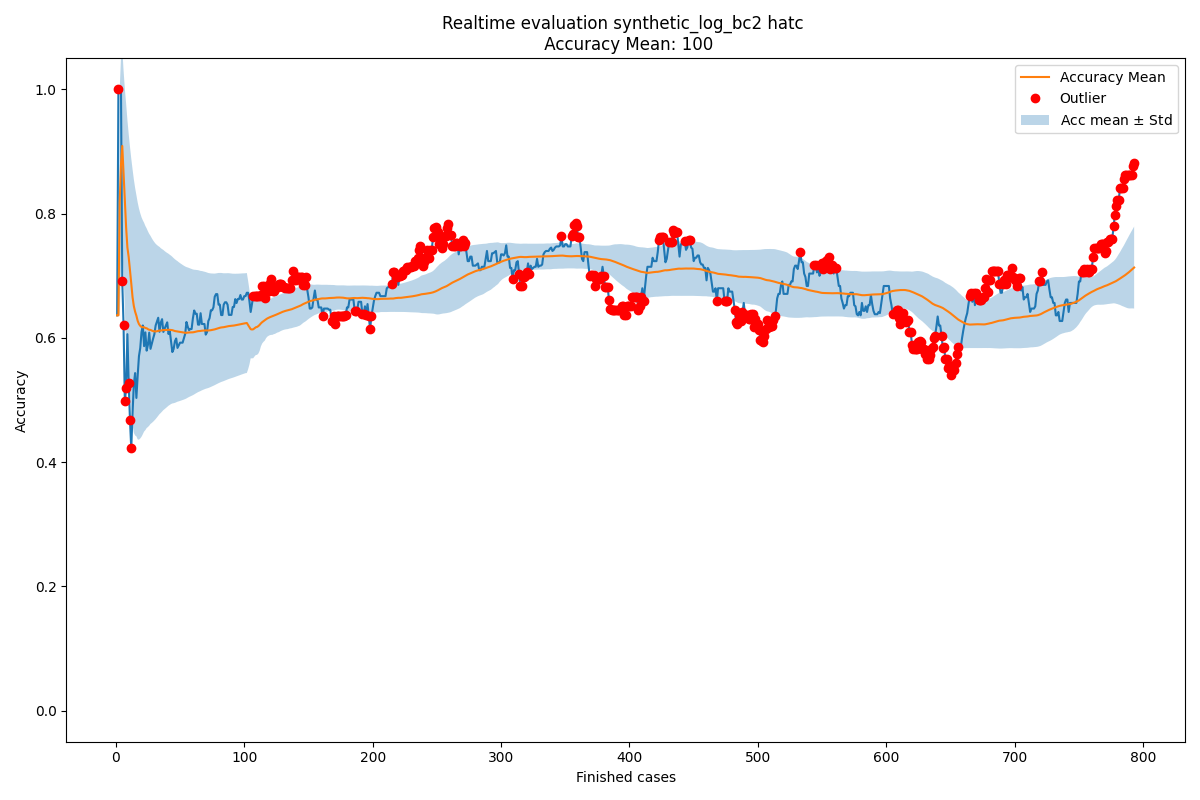

Source data for this figure (header and first rows):
Acc mean, Acc std, New observation, Normality, Time, prefix_2, prefix_3, prefix_4, prefix_5, prefix_6, prefix_7, prefix_8, prefix_9, prefix_10, prefix_11, prefix_12, prefix_13, prefix_14, prefix_15, prefix_16, prefix_17, prefix_18
0.6364, 0.0, 0.6364, True, 2004-02-19 11:26:53, 1.0, 1.0, 1.0, 1.0, 1.0, 1.0, 1.0, 0.0, 0.0, 0.0, 0.0, 0.0, 0.0, 0.0, 0.0, 0.0, 0.0
0.6364, 0.0, 1.0, False, 2004-02-19 12:16:18, 1.0, 1.0, 1.0, 1.0, 1.0, 1.0, 1.0, 1.0, 1.0, 1.0, 1.0, 0.0, 0.0, 0.0, 0.0, 0.0, 0.0
0.8182, 0.1818, 1.0, True, 2004-02-19 12:48:29, 1.0, 1.0, 1.0, 1.0, 1.0, 1.0, 1.0, 1.0, 1.0, 1.0, 1.0, 0.0, 0.0, 0.0, 0.0, 0.0, 0.0
0.8788, 0.1714, 1.0, True, 2004-02-19 14:11:51, 1.0, 1.0, 1.0, 1.0, 1.0, 1.0, 1.0, 1.0, 1.0, 1.0, 1.0, 0.0, 0.0, 0.0, 0.0, 0.0, 0.0
0.9091, 0.1575, 0.6909, False, 2004-02-19 14:36:16, 0.8, 0.8, 0.8, 0.8, 0.8, 0.8, 0.8, 0.5, 0.5, 0.5, 0.5, 0.0, 0.0, 0.0, 0.0, 0.0, 0.0
0.8655, 0.1657, 0.6212, False, 2004-02-19 15:01:30, 0.8333, 0.6667, 0.6667, 0.6667, 0.6667, 0.6667, 0.6667, 0.5, 0.5, 0.5, 0.5, 0.0, 0.0, 0.0, 0.0, 0.0, 0.0
0.8247, 0.1765, 0.4978, False, 2004-02-19 16:24:30, 0.7143, 0.5714, 0.5714, 0.5714, 0.5714, 0.5714, 0.5714, 0.3333, 0.3333, 0.3333, 0.3333, 0.0, 0.0, 0.0, 0.0, 0.0, 0.0
0.778, 0.1995, 0.5189, False, 2004-02-19 16:56:35, 0.625, 0.625, 0.625, 0.625, 0.625, 0.625, 0.625, 0.3333, 0.3333, 0.3333, 0.3333, 0.0, 0.0, 0.0, 0.0, 0.0, 0.0
0.7457, 0.2053, 0.6061, True, 2004-02-19 17:41:38, 0.6667, 0.6667, 0.6667, 0.6667, 0.6667, 0.6667, 0.6667, 0.5, 0.5, 0.5, 0.5, 0.0, 0.0, 0.0, 0.0, 0.0, 0.0
0.7301, 0.1985, 0.5273, False, 2004-02-20 10:18:41, 0.6, 0.6, 0.6, 0.6, 0.6, 0.6, 0.6, 0.4, 0.4, 0.4, 0.4, 0.0, 0.0, 0.0, 0.0, 0.0, 0.0
0.7099, 0.1979, 0.4683, False, 2004-02-20 12:10:01, 0.5455, 0.5455, 0.5455, 0.5455, 0.5455, 0.5455, 0.5455, 0.3333, 0.3333, 0.3333, 0.3333, 0.0, 0.0, 0.0, 0.0, 0.0, 0.0
0.6879, 0.2011, 0.4221, False, 2004-02-20 12:21:02, 0.5, 0.5, 0.5, 0.5, 0.5, 0.5, 0.5, 0.2857, 0.2857, 0.2857, 0.2857, 0.0, 0.0, 0.0, 0.0, 0.0, 0.0
0.6657, 0.2061, 0.479, True, 2004-02-20 12:35:28, 0.5385, 0.5385, 0.5385, 0.5385, 0.5385, 0.5385, 0.5385, 0.375, 0.375, 0.375, 0.375, 0.0, 0.0, 0.0, 0.0, 0.0, 0.0
0.6514, 0.2041, 0.5253, True, 2004-02-20 12:43:34, 0.5714, 0.5714, 0.5714, 0.5714, 0.5714, 0.5714, 0.5714, 0.4444, 0.4444, 0.4444, 0.4444, 0.0, 0.0, 0.0, 0.0, 0.0, 0.0
0.6424, 0.1994, 0.5434, True, 2004-02-20 13:12:00, 0.6, 0.6, 0.6, 0.6, 0.6, 0.6, 0.6, 0.4444, 0.4444, 0.4444, 0.4444, 0.0, 0.0, 0.0, 0.0, 0.0, 0.0
0.6358, 0.1942, 0.5034, True, 2004-02-20 13:26:46, 0.5625, 0.5625, 0.5625, 0.5625, 0.5625, 0.5625, 0.5625, 0.4, 0.4, 0.4, 0.4, 0.0, 0.0, 0.0, 0.0, 0.0, 0.0
0.6275, 0.1907, 0.5396, True, 2004-02-20 13:28:01, 0.5882, 0.5882, 0.5882, 0.5882, 0.5882, 0.5882, 0.5882, 0.4545, 0.4545, 0.4545, 0.4545, 0.0, 0.0, 0.0, 0.0, 0.0, 0.0
0.6223, 0.1862, 0.5707, True, 2004-02-20 15:06:42, 0.6111, 0.6111, 0.6111, 0.6111, 0.6111, 0.6111, 0.6111, 0.5, 0.5, 0.5, 0.5, 0.0, 0.0, 0.0, 0.0, 0.0, 0.0
0.6195, 0.1813, 0.5837, True, 2004-02-20 15:30:19, 0.6316, 0.6316, 0.6316, 0.6316, 0.6316, 0.6316, 0.6316, 0.5, 0.5, 0.5, 0.5, 0.0, 0.0, 0.0, 0.0, 0.0, 0.0
0.6176, 0.1767, 0.6094, True, 2004-02-20 15:35:37, 0.65, 0.65, 0.65, 0.65, 0.65, 0.65, 0.65, 0.5385, 0.5385, 0.5385, 0.5385, 0.0, 0.0, 0.0, 0.0, 0.0, 0.0
0.6172, 0.1722, 0.62, True, 2004-02-20 15:42:02, 0.6667, 0.6667, 0.6667, 0.6667, 0.6667, 0.6667, 0.6667, 0.5385, 0.5385, 0.5385, 0.5385, 0.0, 0.0, 0.0, 0.0, 0.0, 0.0
0.6173, 0.1681, 0.5868, True, 2004-02-20 15:55:32, 0.6364, 0.6364, 0.6364, 0.6364, 0.6364, 0.6364, 0.6364, 0.5, 0.5, 0.5, 0.5, 0.0, 0.0, 0.0, 0.0, 0.0, 0.0
0.6159, 0.1643, 0.609, True, 2004-02-20 16:23:48, 0.6522, 0.6522, 0.6522, 0.6522, 0.6522, 0.6522, 0.6522, 0.5333, 0.5333, 0.5333, 0.5333, 0.0, 0.0, 0.0, 0.0, 0.0, 0.0
0.6156, 0.1607, 0.5795, True, 2004-02-20 17:22:15, 0.625, 0.625, 0.625, 0.625, 0.625, 0.625, 0.625, 0.5, 0.5, 0.5, 0.5, 0.0, 0.0, 0.0, 0.0, 0.0, 0.0
0.6141, 0.1575, 0.5891, True, 2004-02-20 17:25:48, 0.64, 0.64, 0.64, 0.64, 0.64, 0.64, 0.64, 0.5, 0.5, 0.5, 0.5, 0.0, 0.0, 0.0, 0.0, 0.0, 0.0
0.6131, 0.1544, 0.6086, True, 2004-02-20 17:50:41, 0.6538, 0.6538, 0.6538, 0.6538, 0.6538, 0.6538, 0.6538, 0.5294, 0.5294, 0.5294, 0.5294, 0.0, 0.0, 0.0, 0.0, 0.0, 0.0
0.6129, 0.1514, 0.5825, True, 2004-02-23 10:31:20, 0.6296, 0.6296, 0.6296, 0.6296, 0.6296, 0.6296, 0.6296, 0.5, 0.5, 0.5, 0.5, 0.0, 0.0, 0.0, 0.0, 0.0, 0.0
0.6118, 0.1487, 0.5909, True, 2004-02-23 11:10:59, 0.6429, 0.6429, 0.6429, 0.6429, 0.6429, 0.6429, 0.6429, 0.5, 0.5, 0.5, 0.5, 0.0, 0.0, 0.0, 0.0, 0.0, 0.0
0.6111, 0.146, 0.5987, True, 2004-02-23 11:26:02, 0.6552, 0.6552, 0.6552, 0.6552, 0.6552, 0.6552, 0.6552, 0.5, 0.5, 0.5, 0.5, 0.0, 0.0, 0.0, 0.0, 0.0, 0.0
0.6106, 0.1435, 0.6061, True, 2004-02-23 12:04:11, 0.6667, 0.6667, 0.6667, 0.6667, 0.6667, 0.6667, 0.6667, 0.5, 0.5, 0.5, 0.5, 0.0, 0.0, 0.0, 0.0, 0.0, 0.0
0.6105, 0.1411, 0.6201, True, 2004-02-23 12:16:10, 0.6774, 0.6774, 0.6774, 0.6774, 0.6774, 0.6774, 0.6774, 0.5263, 0.5263, 0.5263, 0.5, 0.0, 0.0, 0.0, 0.0, 0.0, 0.0
0.6108, 0.1388, 0.6265, True, 2004-02-23 12:22:13, 0.6875, 0.6875, 0.6875, 0.6875, 0.6875, 0.6875, 0.6875, 0.5263, 0.5263, 0.5263, 0.5, 0.0, 0.0, 0.0, 0.0, 0.0, 0.0
0.6113, 0.1367, 0.6325, True, 2004-02-23 12:32:54, 0.697, 0.697, 0.697, 0.697, 0.697, 0.697, 0.697, 0.5263, 0.5263, 0.5263, 0.5, 0.0, 0.0, 0.0, 0.0, 0.0, 0.0
0.6119, 0.1346, 0.6099, True, 2004-02-23 13:08:10, 0.6765, 0.6765, 0.6765, 0.6765, 0.6765, 0.6765, 0.6765, 0.5, 0.5, 0.5, 0.4737, 0.0, 0.0, 0.0, 0.0, 0.0, 0.0
0.6119, 0.1326, 0.6247, True, 2004-02-23 13:09:42, 0.6857, 0.6857, 0.6857, 0.6857, 0.6857, 0.6857, 0.6857, 0.5238, 0.5238, 0.5238, 0.5, 0.0, 0.0, 0.0, 0.0, 0.0, 0.0
0.6122, 0.1307, 0.6302, True, 2004-02-23 13:19:16, 0.6944, 0.6944, 0.6944, 0.6944, 0.6944, 0.6944, 0.6944, 0.5238, 0.5238, 0.5238, 0.5, 0.0, 0.0, 0.0, 0.0, 0.0, 0.0
0.6127, 0.1289, 0.6096, True, 2004-02-23 14:59:07, 0.6757, 0.6757, 0.6757, 0.6757, 0.6757, 0.6757, 0.6757, 0.5, 0.5, 0.5, 0.4762, 0.0, 0.0, 0.0, 0.0, 0.0, 0.0
0.6127, 0.1272, 0.6151, True, 2004-02-23 15:24:40, 0.6842, 0.6842, 0.6842, 0.6842, 0.6842, 0.6842, 0.6842, 0.5, 0.5, 0.5, 0.4762, 0.0, 0.0, 0.0, 0.0, 0.0, 0.0
0.6127, 0.1255, 0.6202, True, 2004-02-23 15:29:21, 0.6923, 0.6923, 0.6923, 0.6923, 0.6923, 0.6923, 0.6923, 0.5, 0.5, 0.5, 0.4762, 0.0, 0.0, 0.0, 0.0, 0.0, 0.0
0.6129, 0.1239, 0.6251, True, 2004-02-23 16:19:12, 0.7, 0.7, 0.7, 0.7, 0.7, 0.7, 0.7, 0.5, 0.5, 0.5, 0.4762, 0.0, 0.0, 0.0, 0.0, 0.0, 0.0
0.6132, 0.1224, 0.6063, True, 2004-02-23 16:36:50, 0.6829, 0.6829, 0.6829, 0.6829, 0.6829, 0.6829, 0.6829, 0.4783, 0.4783, 0.4783, 0.4545, 0.0, 0.0, 0.0, 0.0, 0.0, 0.0
0.6131, 0.1209, 0.6112, True, 2004-02-23 17:09:08, 0.6905, 0.6905, 0.6905, 0.6905, 0.6905, 0.6905, 0.6905, 0.4783, 0.4783, 0.4783, 0.4545, 0.0, 0.0, 0.0, 0.0, 0.0, 0.0
0.613, 0.1194, 0.5937, True, 2004-02-23 17:19:46, 0.6744, 0.6744, 0.6744, 0.6744, 0.6744, 0.6744, 0.6744, 0.4583, 0.4583, 0.4583, 0.4348, 0.0, 0.0, 0.0, 0.0, 0.0, 0.0
0.6126, 0.118, 0.5773, True, 2004-02-23 17:40:09, 0.6591, 0.6591, 0.6591, 0.6591, 0.6591, 0.6591, 0.6591, 0.44, 0.44, 0.44, 0.4167, 0.0, 0.0, 0.0, 0.0, 0.0, 0.0
0.6118, 0.1168, 0.5821, True, 2004-02-24 11:20:02, 0.6667, 0.6667, 0.6667, 0.6667, 0.6667, 0.6667, 0.6667, 0.44, 0.44, 0.44, 0.4167, 0.0, 0.0, 0.0, 0.0, 0.0, 0.0
0.6111, 0.1156, 0.5947, True, 2004-02-24 12:27:21, 0.6739, 0.6739, 0.6739, 0.6739, 0.6739, 0.6739, 0.6739, 0.4615, 0.4615, 0.4615, 0.44, 0.0, 0.0, 0.0, 0.0, 0.0, 0.0
0.6107, 0.1144, 0.5991, True, 2004-02-24 12:31:14, 0.6809, 0.6809, 0.6809, 0.6809, 0.6809, 0.6809, 0.6809, 0.4615, 0.4615, 0.4615, 0.44, 0.0, 0.0, 0.0, 0.0, 0.0, 0.0
0.6105, 0.1131, 0.5839, True, 2004-02-24 13:41:15, 0.6667, 0.6667, 0.6667, 0.6667, 0.6667, 0.6667, 0.6667, 0.4444, 0.4444, 0.4444, 0.4231, 0.0, 0.0, 0.0, 0.0, 0.0, 0.0
0.6099, 0.112, 0.5882, True, 2004-02-24 13:47:09, 0.6735, 0.6735, 0.6735, 0.6735, 0.6735, 0.6735, 0.6735, 0.4444, 0.4444, 0.4444, 0.4231, 0.0, 0.0, 0.0, 0.0, 0.0, 0.0
0.6095, 0.1109, 0.5924, True, 2004-02-24 13:59:40, 0.68, 0.68, 0.68, 0.68, 0.68, 0.68, 0.68, 0.4444, 0.4444, 0.4444, 0.4231, 0.0, 0.0, 0.0, 0.0, 0.0, 0.0
0.6092, 0.1098, 0.5924, True, 2004-02-24 14:06:48, 0.68, 0.68, 0.68, 0.68, 0.68, 0.68, 0.68, 0.4444, 0.4444, 0.4444, 0.4231, 0.0, 0.0, 0.0, 0.0, 0.0, 0.0
0.6088, 0.1088, 0.5924, True, 2004-02-24 14:30:09, 0.68, 0.68, 0.68, 0.68, 0.68, 0.68, 0.68, 0.4444, 0.4444, 0.4444, 0.4231, 0.0, 0.0, 0.0, 0.0, 0.0, 0.0
0.6085, 0.1077, 0.5998, True, 2004-02-24 15:52:15, 0.68, 0.68, 0.68, 0.68, 0.68, 0.68, 0.68, 0.4643, 0.4643, 0.4643, 0.4444, 0.0, 0.0, 0.0, 0.0, 0.0, 0.0
0.6083, 0.1067, 0.6066, True, 2004-02-24 15:52:48, 0.68, 0.68, 0.68, 0.68, 0.68, 0.68, 0.68, 0.4828, 0.4828, 0.4828, 0.4643, 0.0, 0.0, 0.0, 0.0, 0.0, 0.0
0.6083, 0.1057, 0.6257, True, 2004-02-24 16:07:02, 0.7, 0.7, 0.7, 0.7, 0.7, 0.7, 0.7, 0.5, 0.5, 0.5, 0.4828, 0.0, 0.0, 0.0, 0.0, 0.0, 0.0
0.6086, 0.1048, 0.618, True, 2004-02-24 16:29:24, 0.68, 0.7, 0.7, 0.7, 0.7, 0.7, 0.7, 0.4839, 0.4839, 0.4839, 0.4667, 0.0, 0.0, 0.0, 0.0, 0.0, 0.0
0.6088, 0.1039, 0.6125, True, 2004-02-24 17:05:21, 0.68, 0.7, 0.7, 0.7, 0.7, 0.7, 0.7, 0.4688, 0.4688, 0.4688, 0.4516, 0.0, 0.0, 0.0, 0.0, 0.0, 0.0
0.6089, 0.103, 0.6144, True, 2004-02-24 17:57:15, 0.7, 0.7, 0.7, 0.7, 0.7, 0.7, 0.7, 0.4688, 0.4688, 0.4688, 0.4516, 0.0, 0.0, 0.0, 0.0, 0.0, 0.0
0.609, 0.1021, 0.6144, True, 2004-02-24 17:58:45, 0.7, 0.7, 0.7, 0.7, 0.7, 0.7, 0.7, 0.4688, 0.4688, 0.4688, 0.4516, 0.0, 0.0, 0.0, 0.0, 0.0, 0.0
0.609, 0.1012, 0.6315, True, 2004-02-25 10:04:27, 0.72, 0.72, 0.72, 0.72, 0.72, 0.72, 0.72, 0.4848, 0.4848, 0.4848, 0.4516, 0.0, 0.0, 0.0, 0.0, 0.0, 0.0
... 734 more rows
